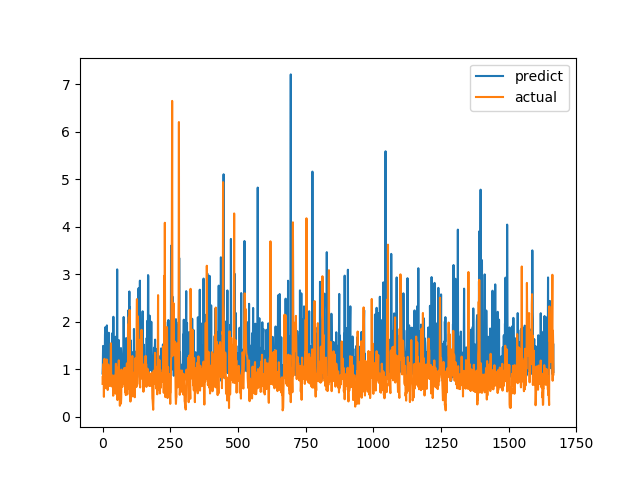

The table this chart was drawn from, first rows:
predict, actual
0.9099, 0.6915
1.076, 0.8558
1.491, 0.7094
1.069, 1.015
1.342, 1.116
0.8342, 0.4183
1.359, 1.002
0.9372, 1.219
1.051, 1.143
1.724, 0.6528
1.883, 0.6747
1.241, 0.601
0.9095, 0.6695
1.332, 0.6538
1.211, 0.7814
1.509, 1.206
1.923, 0.8469
1.328, 0.8286
0.9498, 0.6482
1.637, 0.5624
1.018, 0.7183
1.657, 1.1
1.089, 0.9542
1.768, 0.729
1.4, 0.6694
1.069, 0.8631
0.9076, 0.6465
0.985, 0.8223
0.8587, 0.9236
0.8745, 0.8301
0.9075, 1.067
0.9618, 1.546
1.241, 0.6827
0.8018, 0.6386
1.064, 0.6464
1.74, 0.6881
0.8538, 0.7274
1.766, 0.65
0.9036, 0.8694
0.9681, 0.4409
2.105, 0.4519
1.016, 0.7575
1.11, 0.4952
1.28, 0.6851
0.8763, 0.7244
0.8827, 0.8654
0.9765, 0.74
0.9783, 0.8071
1.684, 0.8204
0.888, 1.114
0.8346, 1.109
1.178, 0.4751
1.092, 1.039
1.125, 0.9458
3.103, 0.7878
0.9459, 0.3505
1.183, 0.9368
0.9066, 0.9868
1.148, 0.647
1.344, 1.03
... 1,606 more rows
